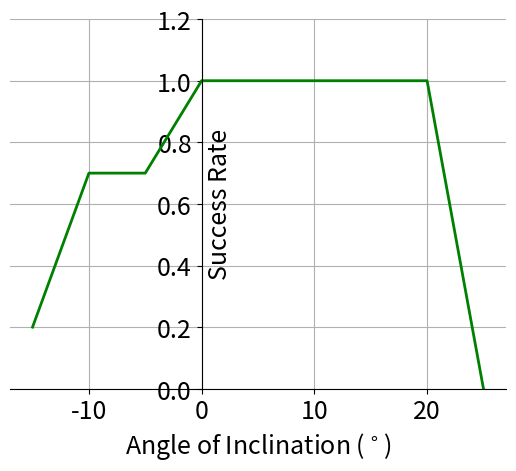

Generate this figure with matplotlib:
import numpy as np
import matplotlib
import matplotlib.pyplot as plt

#setup fonts
font = {'size' : 18}

matplotlib.rc('font', **font)

# list of angles for which test was performed
x = [ 65,  70,  75,  80,  85,  90,  95, 100, 105]

# sucess rate for each angle (no of successes/total no of test)
y = [0.0, 1.0, 1.0, 1.0, 1.0, 1.0, 0.7, 0.7, 0.2]

x = np.array(x)
x = 90 - x # 90 degree is reference

y = np.array(y)

fig = plt.figure()
ax  = fig.add_subplot(111)

ax.plot(x, y, 'g', lw=2)
ax.set_ylim(0, 1.2)
ax.grid(True)
ax.spines['left'].set_position(('data',0.0))
ax.set_xlabel('Angle of Inclination ($^\circ$)')
ax.set_ylabel('Success Rate')
# src: http://stackoverflow.com/a/37816302
ax.yaxis.set_label_coords(0.45,0.5)


ax.spines['right'].set_color('none')
ax.spines['top'].set_color('none')
ax.xaxis.set_ticks_position('bottom')
ax.yaxis.set_ticks_position('left')

plt.savefig("success_rate.pdf", bbox_inches='tight')
plt.show()

